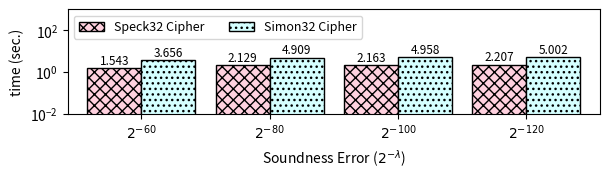

The matplotlib source for this figure: (Note: this script raises an exception after producing the figure.)
#!/usr/bin/python

import matplotlib.pyplot as plt
from matplotlib import colors
import numpy as np
import sys
import string


benchmark = "specksimon"

mydpi = 300
figname = benchmark+'.png'
pltsize = (6.2, 1.96) # default (8, 6)
nbits = ["$2^{-60}$", "$2^{-80}$", "$2^{-100}$", "$2^{-120}$"]

data = {
    'specksimon': { 'speck' : [1.543437, 2.128665, 2.162636, 2.207159], 'simon' : [3.655611, 4.908996, 4.958283, 5.002398] }
}

# for key, value in data[benchmark].items():
#     for i in range(len(value)):
#         value[i] /= 1000
#     data[benchmark][key] = value


speck = data[benchmark]['speck']
simon = data[benchmark]['simon']

N = len(speck)
index = np.arange(N)  # the x locations for the groups
width = 0.42       # the width of the bars

fig, ax = plt.subplots(figsize=pltsize)
ax.margins(0.04, 0.04) 
rects1 = ax.bar(index, speck, width, color='xkcd:light pink', hatch='xxx', edgecolor='black', linewidth=1)
rects2 = ax.bar(index + width, simon, width, color='xkcd:very light blue', hatch='...', edgecolor='black', linewidth=1)

ax.set_yscale('log')
ax.set_ylim([0.01, 1000])
ax.set_ylabel("time (sec.)")
ax.set_xlabel("Soundness Error ($2^{-\lambda}$)")
ax.set_xticks(index + width / 2)
ax.set_xticklabels(nbits)
ax.legend((rects1[0], rects2[0]), ("Speck32 Cipher", "Simon32 Cipher"), fontsize=9, ncol=2, loc='upper left')


def autolabel(rects):
    for rect in rects:
        height = rect.get_height()
        if height > 10:
            ax.text(rect.get_x() + rect.get_width()/2., 1.1*height, '%2.2f' % (height), ha='center', va='bottom', fontsize=8.5)
        else:
            ax.text(rect.get_x() + rect.get_width()/2., 1.1*height, '%2.3f' % (height), ha='center', va='bottom', fontsize=8.5)

autolabel(rects1)
autolabel(rects2)

# plt.show()

plt.tight_layout()
plt.savefig("./charts/"+figname,dpi=mydpi, bbox_inches="tight", pad_inches=0.03)
